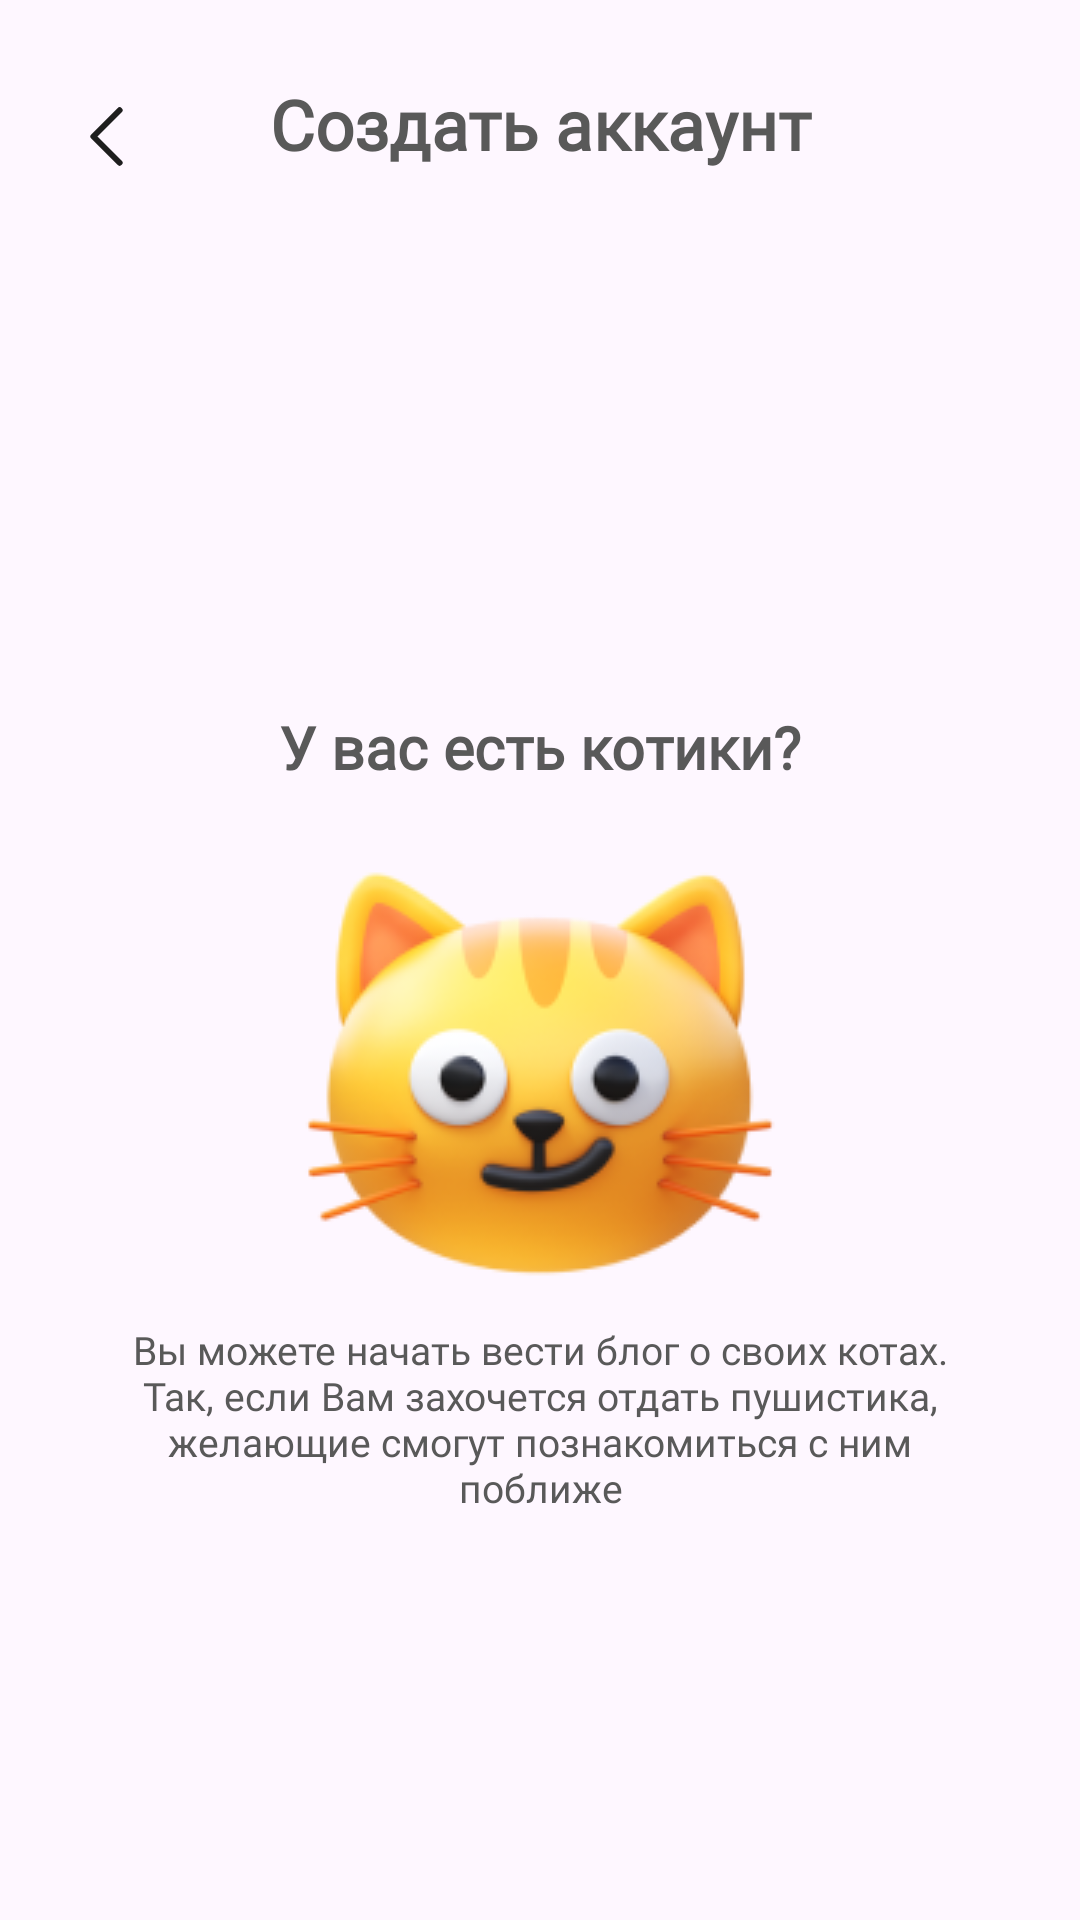

This screen was rendered from an Android layout file. Write that file and the resources it references.
<!-- AndroidManifest.xml: application theme Theme.PurrfectFinder -->
<!-- res/layout/activity_registration_post.xml -->
<?xml version="1.0" encoding="utf-8"?>
<androidx.constraintlayout.widget.ConstraintLayout xmlns:android="http://schemas.android.com/apk/res/android"
    xmlns:app="http://schemas.android.com/apk/res-auto"
    xmlns:tools="http://schemas.android.com/tools"
    android:id="@+id/main"
    android:layout_width="match_parent"
    android:layout_height="match_parent"
    tools:context=".Registration.RegistrationPostActivity">

    

    <FrameLayout
        android:id="@+id/LayoutHeader"
        android:layout_width="match_parent"
        android:layout_height="wrap_content"
        app:layout_constraintEnd_toEndOf="parent"
        app:layout_constraintStart_toStartOf="parent"
        app:layout_constraintTop_toTopOf="parent">

        <android.widget.Button
            android:id="@+id/btnPrev"
            android:layout_width="11dp"
            android:layout_height="21dp"
            android:layout_marginStart="30dp"
            android:layout_marginTop="35dp"
            android:background="@drawable/ic_back"
            android:fontFamily="@font/comfortaa"
            android:textColor="@color/textColor" />

        <TextView
            android:id="@+id/tvCreateAccount"
            style="@style/SemiBoldText"
            android:layout_width="match_parent"
            android:layout_height="wrap_content"
            android:layout_marginTop="26dp"
            android:text="@string/create_account"
            android:textAlignment="center"
            android:textSize="23sp"
            app:layout_constraintStart_toStartOf="parent"
            app:layout_constraintTop_toTopOf="parent" />
    </FrameLayout>

    

    <TextView
        style="@style/SemiBoldText"
        android:id="@+id/tvCatAddQuestion"
        android:layout_width="wrap_content"
        android:layout_height="wrap_content"
        android:layout_marginTop="179dp"
        android:text="@string/cat_add_question"
        app:layout_constraintEnd_toEndOf="parent"
        app:layout_constraintStart_toStartOf="parent"
        app:layout_constraintTop_toBottomOf="@+id/LayoutHeader" />

    <ImageView
        android:id="@+id/ivPFP"
        android:layout_width="wrap_content"
        android:layout_height="wrap_content"
        android:layout_marginTop="17dp"
        android:src="@drawable/ic_cat_smile"
        app:layout_constraintEnd_toEndOf="parent"
        app:layout_constraintStart_toStartOf="parent"
        app:layout_constraintTop_toBottomOf="@+id/tvCatAddQuestion" />

    <TextView
        android:id="@+id/tvPFPDesc"
        style="@style/RegularText"
        android:layout_width="290dp"
        android:layout_height="wrap_content"
        android:gravity="center"
        android:text="@string/add_cat_desc"
        android:textSize="13sp"
        app:layout_constraintEnd_toEndOf="parent"
        app:layout_constraintStart_toStartOf="parent"
        app:layout_constraintTop_toBottomOf="@id/ivPFP" />

    <android.widget.Button
        android:id="@+id/btnAddPost"
        style="@style/ButtonLightText"
        android:layout_width="305dp"
        android:layout_height="wrap_content"
        android:layout_gravity="center"
        android:layout_marginTop="175dp"
        android:background="@drawable/shape_button_body"
        android:paddingVertical="13dp"
        android:text="@string/add_post"
        app:layout_constraintEnd_toEndOf="parent"
        app:layout_constraintStart_toStartOf="parent"
        app:layout_constraintTop_toBottomOf="@id/tvPFPDesc" />

    <android.widget.Button
        android:id="@+id/btnSkip"
        style="@style/ButtonDarkText"
        android:textFontWeight="300"
        android:layout_width="305dp"
        android:layout_height="wrap_content"
        android:layout_gravity="center"
        android:background="@android:color/transparent"
        android:layout_marginTop="10dp"
        android:text="@string/skip"
        android:visibility="visible"
        app:layout_constraintEnd_toEndOf="parent"
        app:layout_constraintStart_toStartOf="parent"
        app:layout_constraintTop_toBottomOf="@+id/btnAddPost" />

</androidx.constraintlayout.widget.ConstraintLayout>
<!-- resources referenced by this layout -->
<resources>
  <color name="textColor">#595959</color>
  <!-- drawable ic_back (drawable) -->
  <vector xmlns:android="http://schemas.android.com/apk/res/android"
      android:width="11dp"
      android:height="21dp"
      android:viewportWidth="11"
      android:viewportHeight="21">
    <path
        android:pathData="M9.875,19.25L1.125,10.5L9.875,1.75"
        android:strokeLineJoin="round"
        android:strokeWidth="2"
        android:fillColor="#00000000"
        android:strokeColor="#1E1E1E"
        android:strokeLineCap="round"/>
  </vector>
  <!-- drawable ic_cat_smile: png bitmap (drawable, 27449 bytes) -->
  <string name="add_cat_desc">Вы можете начать вести блог о своих котах. Так, если Вам захочется отдать пушистика, желающие смогут познакомиться с ним поближе</string>
  <string name="add_post">Добавить пост</string>
  <string name="cat_add_question">У вас есть котики?</string>
  <string name="create_account">Создать аккаунт</string>
  <string name="skip">Пропустить</string>
  <style name="ButtonDarkText" parent="TextAppearance.AppCompat">
          <item name="android:fontFamily">@font/comfortaa</item>
          <item name="android:textAllCaps">false</item>
          <item name="android:textSize">16sp</item>
          <item name="android:textFontWeight">600</item>
          <item name="android:textColor">@color/darkTextButtonColor</item>
      </style>
  <style name="ButtonLightText" parent="TextAppearance.AppCompat">
          <item name="android:fontFamily">@font/comfortaa</item>
          <item name="android:textAllCaps">false</item>
          <item name="android:textSize">16sp</item>
          <item name="android:textFontWeight">300</item>
          <item name="android:textColor">@color/lightTextColor</item>
      </style>
  <style name="RegularText" parent="TextAppearance.AppCompat">
          <item name="android:fontFamily">@font/comfortaa</item>
          <item name="android:textAllCaps">false</item>
          <item name="android:textSize">15sp</item>
          <item name="android:textFontWeight">300</item>
          <item name="android:textColor">@color/textColor</item>
      </style>
  <style name="SemiBoldText" parent="TextAppearance.AppCompat">
          <item name="android:fontFamily">@font/comfortaa</item>
          <item name="android:textAllCaps">false</item>
          <item name="android:textSize">19.5sp</item>
          <item name="android:textFontWeight">600</item>
          <item name="android:textColor">@color/textColor</item>
      </style>
  <style name="Theme.PurrfectFinder" parent="Base.Theme.PurrfectFinder" />
  <color name="darkTextButtonColor">#717171</color>
  <color name="lightTextColor">#E6E6E6</color>
  <style name="Base.Theme.PurrfectFinder" parent="Theme.Material3.DayNight.NoActionBar">
          
          
      </style>
</resources>
